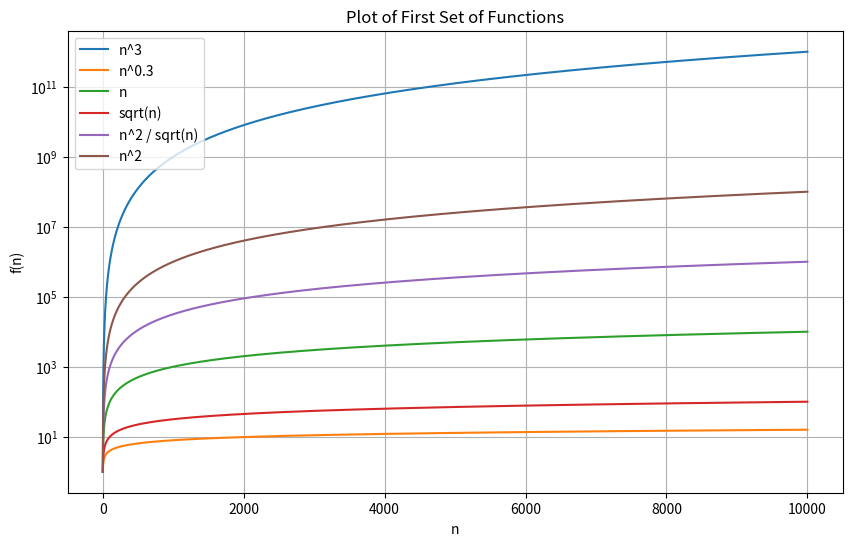

Source code (Python): (Note: this script raises an exception after producing the figure.)
import os
import numpy as np
import matplotlib.pyplot as plt
from typing import Callable, List, Tuple

def generate_n_values(max_n: int) -> np.ndarray:
    """
    Generate an array of values from 0 to max_n.

    Parameters
    ----------
    max_n : int
        The maximum value for n

    Returns
    -------
    np.ndarray
        An array of values from 0 to `max_n`
    """
    return np.arange(1, max_n + 1)  # Start from 1 to avoid log(0) issues

def plot_functions(n_values: np.ndarray, functions: List[Tuple[str, Callable[[np.ndarray], np.ndarray]]], title: str, filename: str) -> None:
    """
    Plot the given functions over the range of n_values and save as a PNG file.

    Parameters
    ----------
    n_values : np.ndarray
        Array of n values
    functions : List[Tuple[str, Callable[[np.ndarray], np.ndarray]]]
        List of tuples containing function names and the corresponding functions to plot
    title : str
        The title of the plot
    filename : str
        The filename for saving the plot
    """
    plt.figure(figsize=(10, 6))
    
    for name, func in functions:
        plt.plot(n_values, func(n_values), label=name)
    
    plt.xlabel('n')
    plt.ylabel('f(n)')
    plt.title(title)
    plt.legend()
    plt.grid(True)
    plt.yscale('log')
    
    # Create the diagrams directory if it doesn't exist
    script_dir = os.path.dirname(__file__)
    os.makedirs(f"{script_dir}/diagrams", exist_ok=True)
    plt.savefig(f"{script_dir}/diagrams/{filename}.png")

def main() -> int:

    n_values = generate_n_values(10**4)
    
    # First set of functions
    functions_set1 = [
        ("n^3", lambda n: n ** 3),
        ("n^0.3", lambda n: n ** 0.3),
        ("n", lambda n: n),
        ("sqrt(n)", lambda n: np.sqrt(n)),
        ("n^2 / sqrt(n)", lambda n: n ** 2 / np.sqrt(n)),
        ("n^2", lambda n: n ** 2),
    ]
    
    # Second set of functions
    functions_set2 = [
        ("n log2(n)", lambda n: n * np.log2(n)),
        ("log4(n)", lambda n: np.log(n) / np.log(4)),
        ("n", lambda n: n),
        ("5^(log2(n))", lambda n: 5 ** (np.log2(n))),
        ("n^2", lambda n: n ** 2),
        ("sqrt(n)", lambda n: np.sqrt(n)),
        ("3^n", lambda n: 3 ** n), 
        ("2^(2n)", lambda n: 2 ** (2 * n)),
    ]
    
    plot_functions(n_values, functions_set1, "Plot of First Set of Functions", "functions_set_1")
    # Use smaller ranges due to floating point arithmetic
    plot_functions(n_values[5:20], functions_set2, "Plot of Second Set of Functions", "functions_set_2")

    return 0

if __name__ == "__main__":

    main()
